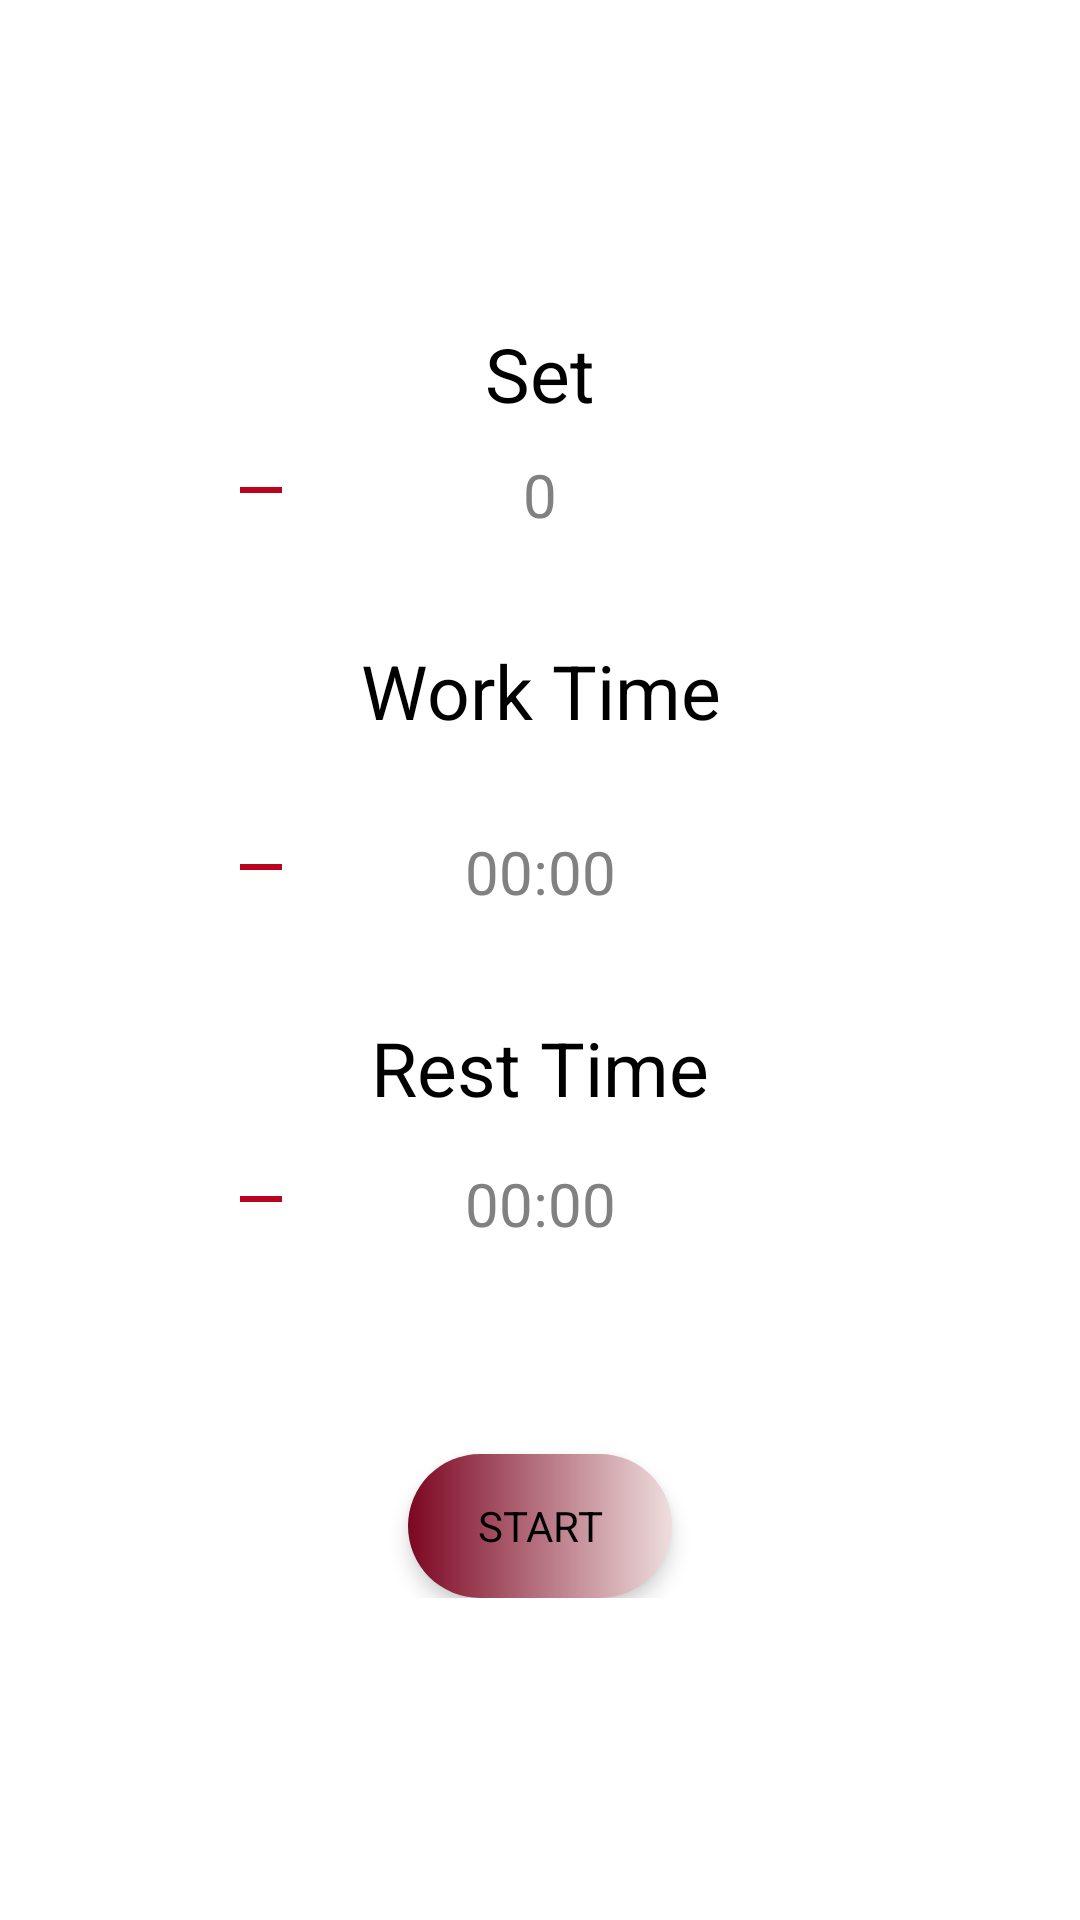

The Android layout XML behind this screen, and the referenced resources:
<!-- AndroidManifest.xml: application theme Theme.CardioTracker -->
<!-- res/layout/activity_main.xml -->
<?xml version="1.0" encoding="utf-8"?>
<androidx.constraintlayout.widget.ConstraintLayout xmlns:android="http://schemas.android.com/apk/res/android"
    xmlns:app="http://schemas.android.com/apk/res-auto"
    xmlns:tools="http://schemas.android.com/tools"
    android:layout_width="match_parent"
    android:layout_height="match_parent"
    tools:context=".MainActivity">

    <LinearLayout
        android:id="@+id/a_main_linear_layout_v_main"
        android:layout_width="match_parent"
        android:layout_height="wrap_content"
        android:orientation="vertical"
        android:paddingTop="10dp"
        android:paddingBottom="10dp"
        app:layout_constraintBottom_toBottomOf="parent"
        app:layout_constraintEnd_toEndOf="parent"
        app:layout_constraintStart_toStartOf="parent"
        app:layout_constraintTop_toTopOf="parent">

        <TextView
            android:id="@+id/a_main_text_view_sets"
            android:layout_width="match_parent"
            android:layout_height="wrap_content"
            android:layout_gravity="center"
            android:gravity="center"
            android:text="Set"
            android:textColor="@color/colorBlack"
            android:textSize="25sp"
            app:fontFamily="@font/montserrat" />

        <androidx.constraintlayout.widget.ConstraintLayout
            android:id="@+id/a_main_constraint_layout_set"
            android:layout_width="match_parent"
            android:layout_height="wrap_content"
            android:layout_gravity="center"
            android:gravity="center"
            android:paddingTop="10dp">

            <ImageButton
                android:id="@+id/a_main_image_button_sets_minus"
                android:layout_width="wrap_content"
                android:layout_height="wrap_content"
                android:layout_gravity="center"
                android:layout_marginStart="75dp"
                android:layout_marginLeft="75dp"
                android:background="@color/colorWhite"
                android:contentDescription="minus"
                android:tint="#B8041F"
                app:layout_constraintStart_toStartOf="parent"
                app:layout_constraintTop_toTopOf="parent"
                app:srcCompat="@drawable/ic_baseline_remove_24"
                />

            <TextView
                android:id="@+id/a_main_text_view_sets_number"
                android:layout_width="wrap_content"
                android:layout_height="wrap_content"
                android:layout_gravity="center"
                android:gravity="center"
                android:text="@string/set_number"
                android:textColor="@color/colorGrey"
                android:textSize="20sp"
                app:fontFamily="@font/montserrat"
                app:layout_constraintEnd_toEndOf="parent"
                app:layout_constraintStart_toStartOf="parent"
                app:layout_constraintTop_toTopOf="parent" />

            <ImageButton
                android:id="@+id/a_main_image_button_sets_plus"
                android:layout_width="wrap_content"
                android:layout_height="wrap_content"
                android:layout_gravity="center"
                android:layout_marginEnd="75dp"
                android:layout_marginRight="75dp"
                android:background="@color/colorWhite"
                android:contentDescription="@string/desc_plus"
                android:tint="#B8041F"
                app:layout_constraintEnd_toEndOf="parent"
                app:layout_constraintTop_toTopOf="parent"
                app:srcCompat="@drawable/ic_baseline_add_24"
                />

        </androidx.constraintlayout.widget.ConstraintLayout>

        <TextView
            android:id="@+id/a_main_text_view_work_timer"
            android:layout_width="match_parent"
            android:layout_height="wrap_content"
            android:layout_gravity="center"
            android:gravity="center"
            android:paddingTop="35dp"
            android:text="Work Time"
            android:textColor="@color/colorBlack"
            android:textSize="25sp"
            app:fontFamily="@font/montserrat" />

        <androidx.constraintlayout.widget.ConstraintLayout
            android:id="@+id/a_main_constraint_layout_work_timer"
            android:layout_width="match_parent"
            android:layout_height="wrap_content"
            android:layout_gravity="center"
            android:gravity="center"
            android:paddingTop="30dp">

            <ImageButton
                android:id="@+id/a_main_image_button_work_timer_minus"
                android:layout_width="wrap_content"
                android:layout_height="wrap_content"
                android:layout_gravity="center"
                android:layout_marginStart="75dp"
                android:layout_marginLeft="75dp"
                android:background="@color/colorWhite"
                android:contentDescription="@string/desc_minus"
                android:tint="#B8041F"
                app:layout_constraintStart_toStartOf="parent"
                app:layout_constraintTop_toTopOf="parent"
                app:srcCompat="@drawable/ic_baseline_remove_24"
                />

            <TextView
                android:id="@+id/a_main_text_view_work_time"
                android:layout_width="wrap_content"
                android:layout_height="wrap_content"
                android:layout_gravity="center"
                android:gravity="center"
                android:text="@string/time"
                android:textColor="@color/colorGrey"
                android:textSize="20sp"
                app:fontFamily="@font/montserrat"
                app:layout_constraintEnd_toEndOf="parent"
                app:layout_constraintStart_toStartOf="parent"
                app:layout_constraintTop_toTopOf="parent" />

            <ImageButton
                android:id="@+id/a_main_image_button_work_timer_plus"
                android:layout_width="wrap_content"
                android:layout_height="wrap_content"
                android:layout_gravity="center"
                android:layout_marginEnd="75dp"
                android:layout_marginRight="75dp"
                android:background="@color/colorWhite"
                android:contentDescription="@string/desc_plus"
                android:tint="#B8041F"
                app:layout_constraintEnd_toEndOf="parent"
                app:layout_constraintTop_toTopOf="parent"
                app:srcCompat="@drawable/ic_baseline_add_24"
                />
        </androidx.constraintlayout.widget.ConstraintLayout>


        <TextView
            android:id="@+id/a_main_text_view_rest_timer"
            android:layout_width="match_parent"
            android:layout_height="wrap_content"
            android:layout_gravity="center"
            android:gravity="center"
            android:paddingTop="35dp"
            android:text="Rest Time"
            android:textColor="@color/colorBlack"
            android:textSize="25sp"
            app:fontFamily="@font/montserrat" />

        <androidx.constraintlayout.widget.ConstraintLayout
            android:id="@+id/a_main_constraint_layout_rest_timer"
            android:layout_width="match_parent"
            android:layout_height="wrap_content"
            android:layout_gravity="center"
            android:gravity="center"
            android:paddingTop="15dp"
            android:paddingBottom="70dp">

            <ImageButton
                android:id="@+id/a_main_image_button_rest_timer_minus"
                android:layout_width="wrap_content"
                android:layout_height="wrap_content"
                android:layout_gravity="center"
                android:layout_marginStart="75dp"
                android:layout_marginLeft="75dp"
                android:background="@color/colorWhite"
                android:contentDescription="@string/desc_minus"
                android:tint="#B8041F"
                app:layout_constraintStart_toStartOf="parent"
                app:layout_constraintTop_toTopOf="parent"
                app:srcCompat="@drawable/ic_baseline_remove_24"
                />

            <TextView
                android:id="@+id/a_main_text_view_rest_timer_time"
                android:layout_width="wrap_content"
                android:layout_height="wrap_content"
                android:layout_gravity="center"
                android:gravity="center"
                android:text="@string/time"
                android:textColor="@color/colorGrey"
                android:textSize="20sp"
                app:fontFamily="@font/montserrat"
                app:layout_constraintEnd_toEndOf="parent"
                app:layout_constraintStart_toStartOf="parent"
                app:layout_constraintTop_toTopOf="parent" />

            <ImageButton
                android:id="@+id/a_main_image_button_rest_timer_plus"
                android:layout_width="wrap_content"
                android:layout_height="wrap_content"
                android:layout_gravity="center"
                android:layout_marginEnd="75dp"
                android:layout_marginRight="75dp"
                android:background="@color/colorWhite"
                android:contentDescription="@string/desc_plus"
                android:tint="#B8041F"
                app:layout_constraintEnd_toEndOf="parent"
                app:layout_constraintTop_toTopOf="parent"
                app:srcCompat="@drawable/ic_baseline_add_24"
                />
        </androidx.constraintlayout.widget.ConstraintLayout>

        <Button
            android:id="@+id/a_main_button_start"
            android:layout_width="wrap_content"
            android:layout_height="wrap_content"
            android:layout_gravity="center"
            android:background="@drawable/custom_rectangle_reddish"
            android:elevation="2dp"
            android:gravity="center"
            android:stateListAnimator="@null"
            android:text="@string/upper_start"
            android:textColor="@color/colorBlack"
            android:translationZ="2dp"
            app:fontFamily="@font/montserrat" />


    </LinearLayout>

</androidx.constraintlayout.widget.ConstraintLayout>
<!-- resources referenced by this layout -->
<resources>
  <color name="colorBlack">#000000</color>
  <color name="colorGrey">#818181</color>
  <color name="colorWhite">#FFFFFF</color>
  <!-- drawable custom_rectangle_reddish (drawable) -->
  <?xml version="1.0" encoding="utf-8"?>
  <selector xmlns:android="http://schemas.android.com/apk/res/android">
      <item>
          <shape android:shape="rectangle">
  
              <gradient
                  android:type="linear"
                  android:startColor="#7C0622"
                  android:endColor="#EFDEDE"
                  android:gradientRadius="90"
                  />
  
              <corners android:radius="30dp"/>
          </shape>
      </item>
  </selector>
  <!-- drawable ic_baseline_remove_24 (drawable) -->
  <vector xmlns:android="http://schemas.android.com/apk/res/android"
      android:width="24dp"
      android:height="24dp"
      android:viewportWidth="24"
      android:viewportHeight="24"
      android:tint="?attr/colorControlNormal">
    <path
        android:fillColor="#FF000000"
        android:pathData="M19,13H5v-2h14v2z"/>
  </vector>
  <string name="desc_minus">minus</string>
  <string name="desc_plus">plus</string>
  <string name="set_number">0</string>
  <string name="time">00:00</string>
  <string name="upper_start">START</string>
  <style name="Theme.CardioTracker" parent="Theme.MaterialComponents.DayNight.DarkActionBar">
          
          <item name="colorPrimary">@color/purple_500</item>
          <item name="colorPrimaryVariant">@color/purple_700</item>
          <item name="colorOnPrimary">@color/white</item>
          
          <item name="colorSecondary">@color/teal_200</item>
          <item name="colorSecondaryVariant">@color/teal_700</item>
          <item name="colorOnSecondary">@color/black</item>
          
          <item name="android:statusBarColor" tools:targetApi="l">?attr/colorPrimaryVariant</item>
          
      </style>
  <!-- not gathered from this repository: default colours our renderer supplied (Android Studio template values) -->
  <color name="purple_500">#FF6200EE</color>
  <color name="purple_700">#FF3700B3</color>
  <color name="teal_200">#FF03DAC5</color>
  <color name="teal_700">#FF018786</color>
  <color name="black">#FF000000</color>
  <color name="white">#FFFFFFFF</color>
</resources>
